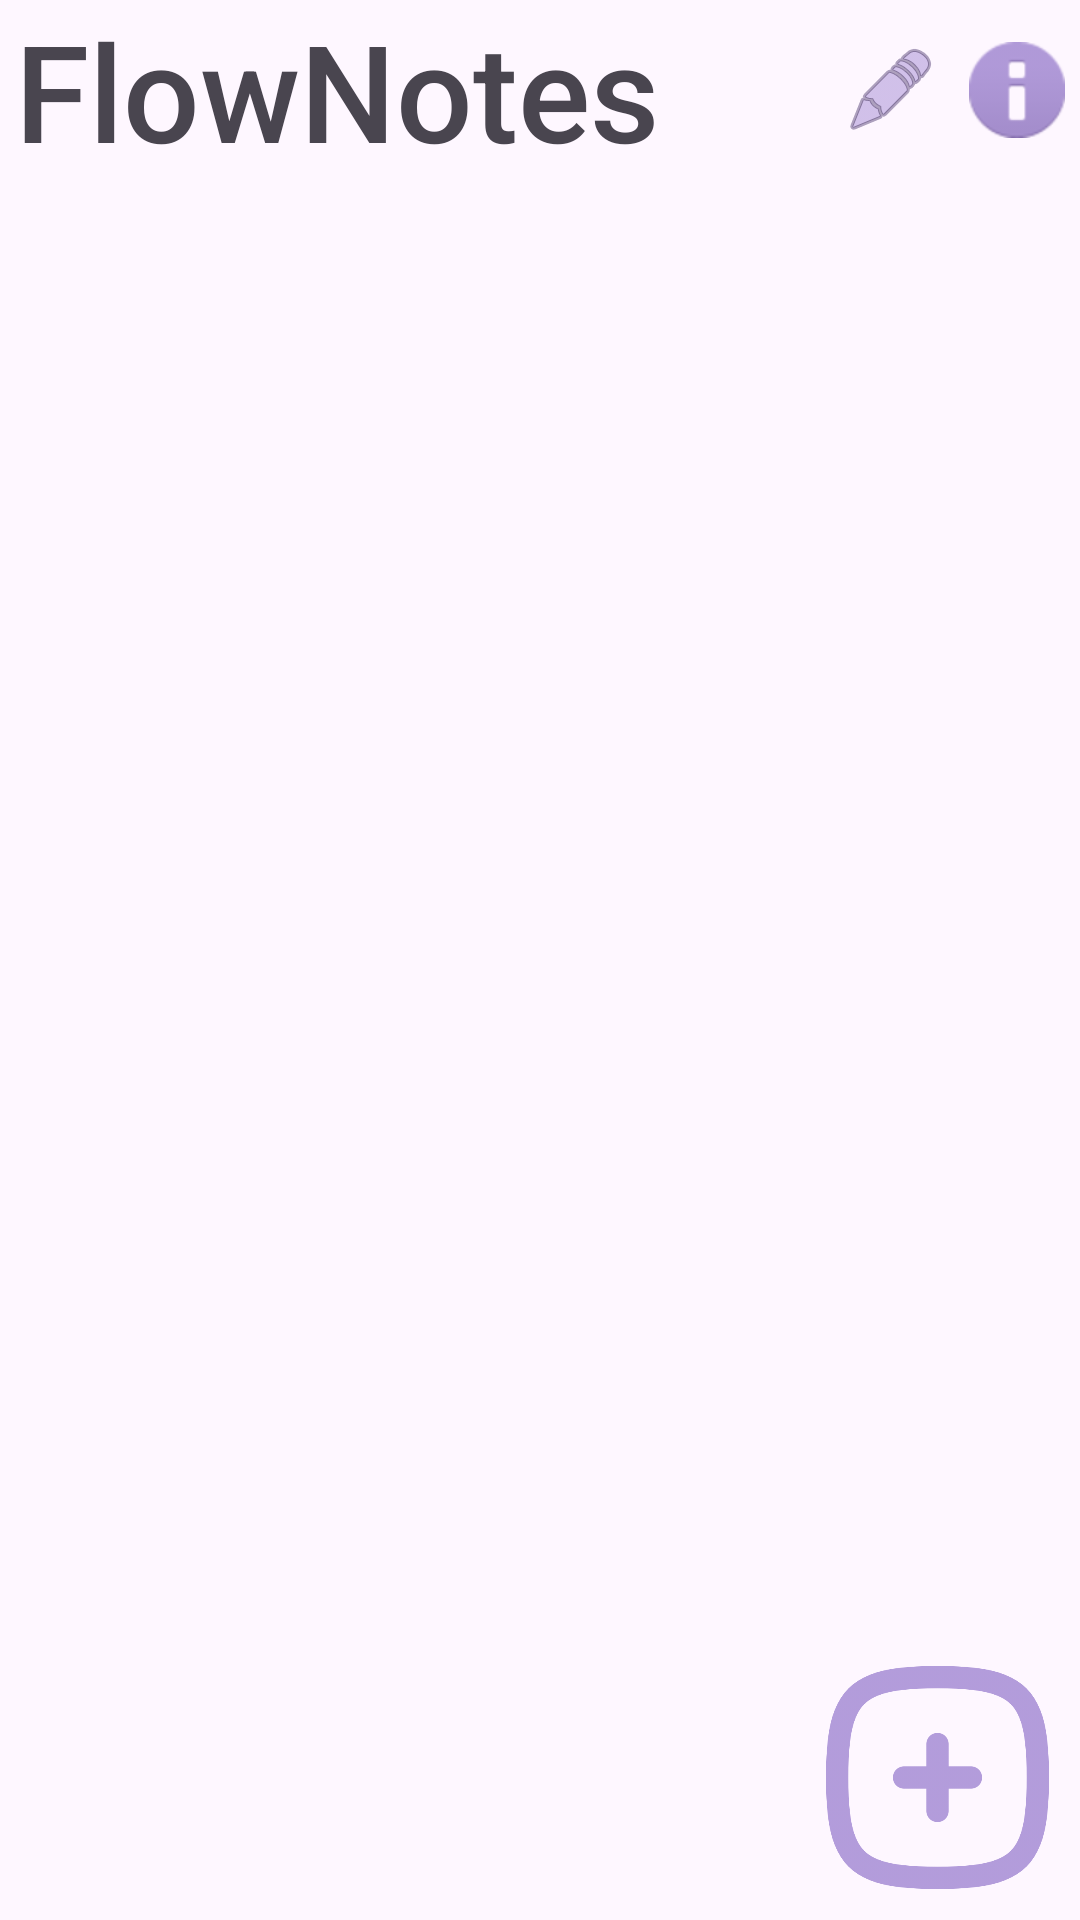

Android layout source for this screen:
<!-- AndroidManifest.xml: application theme Theme.FlowNotesAndroid -->
<!-- res/layout/list_of_flows.xml -->
<?xml version="1.0" encoding="utf-8"?>
<androidx.constraintlayout.widget.ConstraintLayout xmlns:android="http://schemas.android.com/apk/res/android"
    xmlns:app="http://schemas.android.com/apk/res-auto"
    xmlns:tools="http://schemas.android.com/tools"
    android:layout_width="match_parent"
    android:layout_height="match_parent">

    <TextView
        android:id="@+id/appTextView"
        android:layout_width="0dp"
        android:layout_height="wrap_content"
        android:layout_marginStart="5dp"
        android:layout_marginEnd="10dp"
        android:fontFamily="sans-serif-medium"
        android:text="@string/app_name"
        android:textSize="45sp"
        app:layout_constraintEnd_toStartOf="@+id/editFlowsButton"
        app:layout_constraintStart_toStartOf="parent"
        app:layout_constraintTop_toTopOf="parent" />

    <ImageButton
        android:id="@+id/editFlowsButton"
        android:layout_width="wrap_content"
        android:layout_height="wrap_content"
        android:layout_marginEnd="10dp"
        style="@style/quImageButton"
        app:layout_constraintBottom_toBottomOf="@+id/appTextView"
        app:layout_constraintEnd_toStartOf="@+id/infoButton"
        app:layout_constraintTop_toTopOf="@+id/appTextView"
        app:srcCompat="@android:drawable/ic_menu_edit" />

    <ImageButton
        android:id="@+id/infoButton"
        android:layout_width="wrap_content"
        android:layout_height="wrap_content"
        android:layout_marginEnd="5dp"
        style="@style/quImageButton"
        app:layout_constraintBottom_toBottomOf="@+id/appTextView"
        app:layout_constraintEnd_toEndOf="parent"
        app:layout_constraintTop_toTopOf="@+id/appTextView"
        app:srcCompat="@android:drawable/ic_dialog_info" />

    <androidx.recyclerview.widget.RecyclerView
        android:id="@+id/flowsRecyclerView"
        android:layout_width="0dp"
        android:layout_height="0dp"
        android:background="?attr/selectableItemBackgroundBorderless"
        app:layoutManager="androidx.recyclerview.widget.LinearLayoutManager"
        app:layout_constraintBottom_toBottomOf="parent"
        app:layout_constraintEnd_toEndOf="parent"
        app:layout_constraintStart_toStartOf="parent"
        app:layout_constraintTop_toBottomOf="@+id/appTextView" />

    <ImageButton
        android:id="@+id/newFlowButton"
        android:layout_width="75dp"
        android:layout_height="75dp"
        android:layout_margin="10dp"
        style="@style/quImageButton"
        android:scaleType="fitCenter"
        app:layout_constraintBottom_toBottomOf="parent"
        app:layout_constraintEnd_toEndOf="parent"
        app:srcCompat="@drawable/ic_plus" />

</androidx.constraintlayout.widget.ConstraintLayout>
<!-- resources referenced by this layout -->
<resources>
  <!-- drawable ic_plus: webp bitmap (drawable, 6992 bytes) -->
  <string name="app_name" translatable="false">FlowNotes</string>
  <style name="quImageButton">
          <item name="android:tint">@color/purple</item>
          <item name="android:background">?attr/selectableItemBackgroundBorderless</item>
      </style>&gt;
  <style name="Theme.FlowNotesAndroid" parent="Base.Theme.FlowNotesAndroid" />
  <color name="purple">#80673AB7</color>
  <style name="Base.Theme.FlowNotesAndroid" parent="Theme.Material3.DayNight.NoActionBar">
          <item name="android:statusBarColor">@color/cardview_light_background</item>
          <item name="android:windowLightStatusBar">true</item>
      </style>
</resources>
